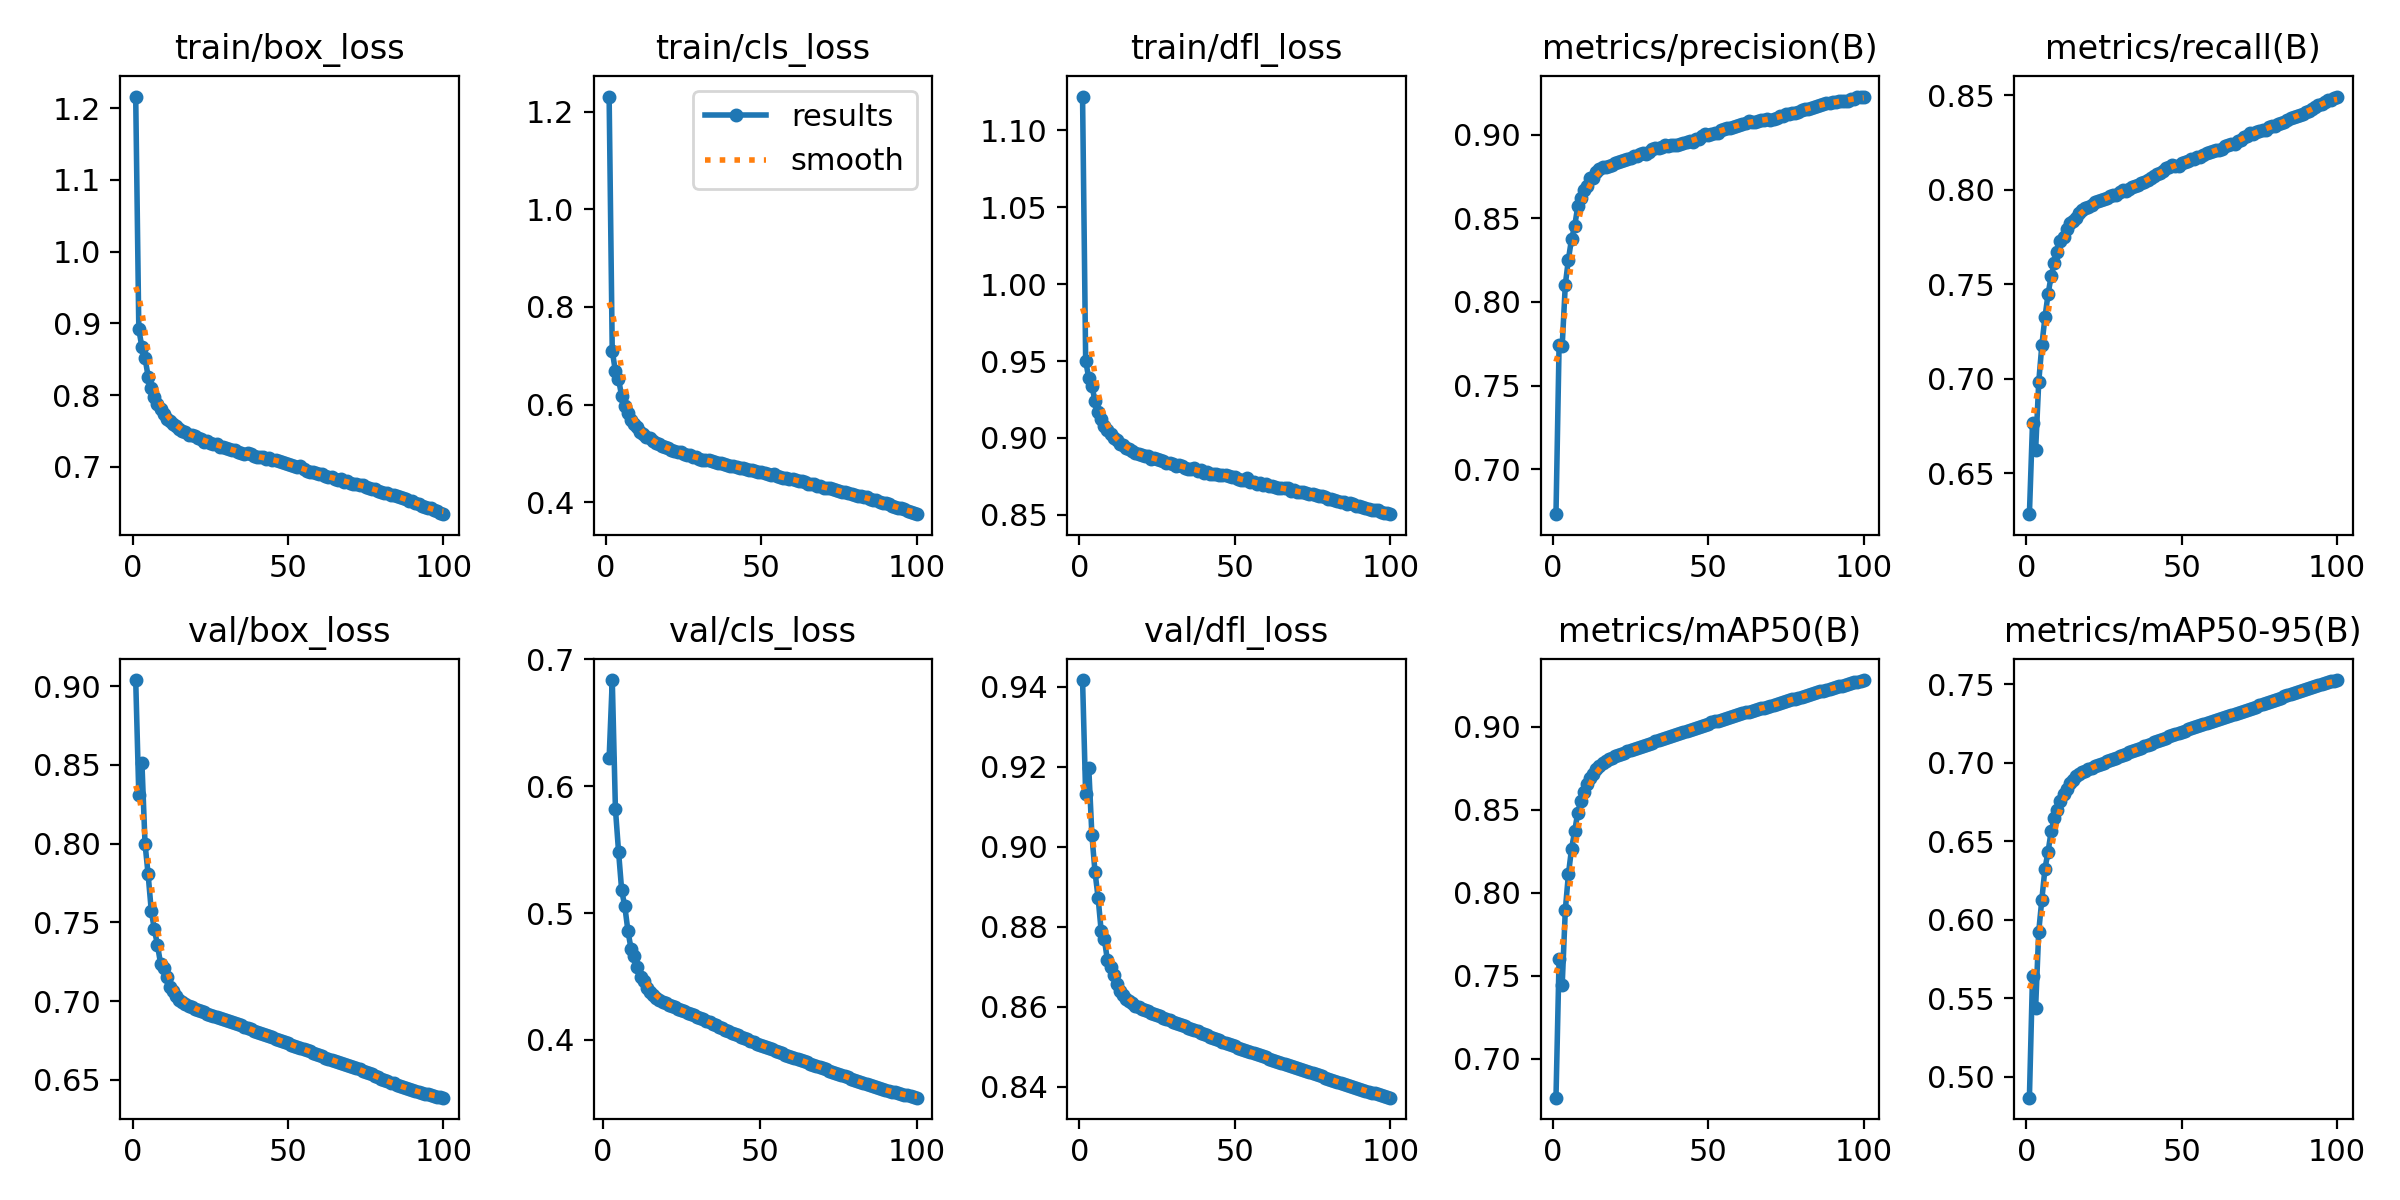

The file beside this chart, header and first rows:
epoch, time, train/box_loss, train/cls_loss, train/dfl_loss, metrics/precision(B), metrics/recall(B), metrics/mAP50(B), metrics/mAP50-95(B), val/box_loss, val/cls_loss, val/dfl_loss, lr/pg0, lr/pg1, lr/pg2
1, 1151, 1.216, 1.231, 1.122, 0.6732, 0.6285, 0.6765, 0.4866, 0.9039, inf, 0.9417, 0.07003, 0.00333, 0.00333
2, 2281, 0.8918, 0.7103, 0.9501, 0.7743, 0.6767, 0.7602, 0.5642, 0.8307, 0.6221, 0.9131, 0.03996, 0.006598, 0.006598
3, 3415, 0.8666, 0.6691, 0.9388, 0.7739, 0.6623, 0.7445, 0.5439, 0.8512, 0.6837, 0.9197, 0.009831, 0.009799, 0.009799
4, 4542, 0.8521, 0.6529, 0.9341, 0.8103, 0.6983, 0.7896, 0.5924, 0.7999, 0.5823, 0.903, 0.009703, 0.009703, 0.009703
5, 5749, 0.8256, 0.6183, 0.9239, 0.8254, 0.7178, 0.8111, 0.6128, 0.7804, 0.5485, 0.8938, 0.009604, 0.009604, 0.009604
6, 6860, 0.8099, 0.598, 0.917, 0.8376, 0.7326, 0.8265, 0.6324, 0.7575, 0.5178, 0.8873, 0.009505, 0.009505, 0.009505
7, 7974, 0.7972, 0.5822, 0.912, 0.8451, 0.7448, 0.8371, 0.6433, 0.7456, 0.5052, 0.8789, 0.009406, 0.009406, 0.009406
8, 9204, 0.7869, 0.5691, 0.9078, 0.8571, 0.7544, 0.8483, 0.6562, 0.7357, 0.4857, 0.8769, 0.009307, 0.009307, 0.009307
9, 10342, 0.7805, 0.5608, 0.905, 0.8623, 0.7612, 0.8556, 0.6646, 0.7238, 0.4715, 0.8716, 0.009208, 0.009208, 0.009208
10, 11467, 0.7741, 0.5533, 0.9024, 0.8666, 0.767, 0.861, 0.6696, 0.7213, 0.4662, 0.87, 0.009109, 0.009109, 0.009109
11, 12700, 0.767, 0.5447, 0.8998, 0.8695, 0.7732, 0.8658, 0.6759, 0.715, 0.4573, 0.8679, 0.00901, 0.00901, 0.00901
12, 13806, 0.7639, 0.5394, 0.8986, 0.8741, 0.7751, 0.869, 0.6803, 0.7092, 0.4498, 0.8656, 0.008911, 0.008911, 0.008911
13, 14913, 0.76, 0.5342, 0.8961, 0.8739, 0.7792, 0.872, 0.6835, 0.7064, 0.4463, 0.8639, 0.008812, 0.008812, 0.008812
14, 17093, 0.7575, 0.5307, 0.8955, 0.8776, 0.7822, 0.8749, 0.687, 0.7033, 0.4411, 0.8629, 0.008713, 0.008713, 0.008713
15, 18442, 0.7532, 0.5249, 0.8933, 0.8795, 0.7835, 0.8766, 0.6893, 0.701, 0.4379, 0.862, 0.008614, 0.008614, 0.008614
16, 19948, 0.7505, 0.5215, 0.8926, 0.8808, 0.7852, 0.878, 0.6912, 0.6996, 0.4352, 0.8613, 0.008515, 0.008515, 0.008515
17, 21845, 0.7484, 0.519, 0.8918, 0.8805, 0.7878, 0.8795, 0.6928, 0.6983, 0.4333, 0.8608, 0.008416, 0.008416, 0.008416
18, 23835, 0.745, 0.5147, 0.8903, 0.881, 0.7895, 0.8807, 0.694, 0.6971, 0.4315, 0.8603, 0.008317, 0.008317, 0.008317
19, 26758, 0.7441, 0.5125, 0.8897, 0.8818, 0.7905, 0.8815, 0.695, 0.6961, 0.4302, 0.8599, 0.008218, 0.008218, 0.008218
20, 30675, 0.7425, 0.5101, 0.8892, 0.8832, 0.7911, 0.8825, 0.696, 0.6952, 0.4288, 0.8595, 0.008119, 0.008119, 0.008119
21, 33284, 0.7397, 0.5075, 0.8882, 0.8835, 0.7921, 0.8832, 0.6969, 0.6945, 0.4276, 0.8591, 0.00802, 0.00802, 0.00802
22, 36052, 0.7388, 0.5057, 0.8879, 0.884, 0.7934, 0.8839, 0.6977, 0.6938, 0.4265, 0.8588, 0.007921, 0.007921, 0.007921
23, 37389, 0.7352, 0.5024, 0.8864, 0.8848, 0.7941, 0.8846, 0.6986, 0.6929, 0.4256, 0.8585, 0.007822, 0.007822, 0.007822
24, 39069, 0.7357, 0.5023, 0.887, 0.8856, 0.7946, 0.8852, 0.6993, 0.6921, 0.4247, 0.8581, 0.007723, 0.007723, 0.007723
25, 40436, 0.733, 0.4988, 0.8861, 0.8862, 0.7951, 0.8859, 0.7001, 0.6914, 0.4237, 0.8578, 0.007624, 0.007624, 0.007624
26, 42211, 0.7319, 0.4969, 0.886, 0.8871, 0.7957, 0.8866, 0.7009, 0.6908, 0.4227, 0.8576, 0.007525, 0.007525, 0.007525
27, 43621, 0.7321, 0.4969, 0.8852, 0.8871, 0.7968, 0.8872, 0.7017, 0.69, 0.4215, 0.8573, 0.007426, 0.007426, 0.007426
28, 45286, 0.7284, 0.493, 0.884, 0.8884, 0.797, 0.8879, 0.7025, 0.6893, 0.4205, 0.857, 0.007327, 0.007327, 0.007327
29, 46590, 0.7279, 0.4919, 0.8838, 0.8891, 0.7975, 0.8886, 0.7033, 0.6886, 0.4194, 0.8566, 0.007228, 0.007228, 0.007228
30, 48217, 0.7266, 0.4896, 0.8829, 0.8887, 0.7989, 0.8892, 0.704, 0.6879, 0.4183, 0.8563, 0.007129, 0.007129, 0.007129
31, 49376, 0.725, 0.4873, 0.8821, 0.8895, 0.7996, 0.8899, 0.7048, 0.6872, 0.4173, 0.856, 0.00703, 0.00703, 0.00703
32, 50689, 0.7241, 0.4866, 0.8823, 0.8911, 0.7996, 0.8905, 0.7057, 0.6866, 0.4162, 0.8557, 0.006931, 0.006931, 0.006931
33, 53952, 0.7234, 0.4862, 0.8818, 0.892, 0.8006, 0.8913, 0.7065, 0.686, 0.415, 0.8554, 0.006832, 0.006832, 0.006832
34, 55162, 0.7208, 0.4835, 0.8807, 0.8918, 0.8016, 0.892, 0.7073, 0.6852, 0.4138, 0.8551, 0.006733, 0.006733, 0.006733
35, 56286, 0.7191, 0.4819, 0.8801, 0.8925, 0.8019, 0.8926, 0.708, 0.6846, 0.4128, 0.8548, 0.006634, 0.006634, 0.006634
36, 57526, 0.7184, 0.4798, 0.8799, 0.8935, 0.8026, 0.8933, 0.7088, 0.6839, 0.4115, 0.8545, 0.006535, 0.006535, 0.006535
37, 58639, 0.7192, 0.4803, 0.8802, 0.8932, 0.8037, 0.8939, 0.7096, 0.6831, 0.4104, 0.8542, 0.006436, 0.006436, 0.006436
38, 59823, 0.7175, 0.4783, 0.8785, 0.8935, 0.8043, 0.8945, 0.7104, 0.6823, 0.4092, 0.8538, 0.006337, 0.006337, 0.006337
39, 60976, 0.7151, 0.477, 0.8789, 0.8937, 0.8054, 0.8951, 0.7112, 0.6813, 0.408, 0.8535, 0.006238, 0.006238, 0.006238
40, 62116, 0.7139, 0.4751, 0.8773, 0.894, 0.8063, 0.8957, 0.712, 0.6807, 0.4069, 0.8532, 0.006139, 0.006139, 0.006139
41, 63755, 0.7136, 0.4736, 0.8778, 0.8943, 0.8073, 0.8964, 0.7129, 0.6798, 0.4058, 0.8528, 0.00604, 0.00604, 0.00604
42, 64998, 0.7131, 0.4723, 0.8766, 0.8948, 0.8083, 0.8971, 0.7136, 0.6791, 0.4047, 0.8525, 0.005941, 0.005941, 0.005941
43, 67805, 0.711, 0.4696, 0.8768, 0.8957, 0.8089, 0.8977, 0.7144, 0.6784, 0.4037, 0.8522, 0.005842, 0.005842, 0.005842
44, 69150, 0.7121, 0.47, 0.8768, 0.8962, 0.81, 0.8984, 0.7151, 0.6778, 0.4026, 0.8519, 0.005743, 0.005743, 0.005743
45, 70844, 0.7099, 0.4675, 0.876, 0.8959, 0.8116, 0.8991, 0.7159, 0.677, 0.4016, 0.8516, 0.005644, 0.005644, 0.005644
46, 72440, 0.709, 0.4662, 0.8759, 0.8972, 0.8121, 0.8997, 0.7167, 0.6762, 0.4004, 0.8512, 0.005545, 0.005545, 0.005545
47, 73906, 0.7087, 0.4659, 0.876, 0.8972, 0.8132, 0.9003, 0.7175, 0.6754, 0.3992, 0.8509, 0.005446, 0.005446, 0.005446
48, 75221, 0.7069, 0.4646, 0.8751, 0.8991, 0.8125, 0.9008, 0.7183, 0.6746, 0.3982, 0.8506, 0.005347, 0.005347, 0.005347
49, 77026, 0.7053, 0.4629, 0.8747, 0.9002, 0.8128, 0.9014, 0.7189, 0.6739, 0.3972, 0.8504, 0.005248, 0.005248, 0.005248
50, 78708, 0.7044, 0.4616, 0.8744, 0.8996, 0.8142, 0.9021, 0.7197, 0.6732, 0.3963, 0.8501, 0.005149, 0.005149, 0.005149
51, 79867, 0.7033, 0.4598, 0.8734, 0.9006, 0.8147, 0.9027, 0.7205, 0.6724, 0.3954, 0.8498, 0.00505, 0.00505, 0.00505
52, 80973, 0.7018, 0.4581, 0.8727, 0.901, 0.8154, 0.9033, 0.7211, 0.6718, 0.3944, 0.8495, 0.004951, 0.004951, 0.004951
53, 82088, 0.7, 0.4561, 0.8725, 0.9012, 0.8163, 0.9039, 0.7219, 0.671, 0.3935, 0.8492, 0.004852, 0.004852, 0.004852
54, 83198, 0.7005, 0.4574, 0.8738, 0.9025, 0.8165, 0.9044, 0.7226, 0.6703, 0.3925, 0.849, 0.004753, 0.004753, 0.004753
55, 84489, 0.6965, 0.4531, 0.8713, 0.9032, 0.8172, 0.905, 0.7232, 0.6696, 0.3914, 0.8487, 0.004654, 0.004654, 0.004654
56, 85602, 0.6946, 0.4511, 0.8711, 0.9037, 0.8175, 0.9055, 0.7239, 0.6688, 0.3903, 0.8484, 0.004555, 0.004555, 0.004555
57, 86715, 0.6927, 0.4496, 0.87, 0.9041, 0.8185, 0.9062, 0.7245, 0.668, 0.3893, 0.8482, 0.004456, 0.004456, 0.004456
58, 88143, 0.6928, 0.4506, 0.8707, 0.9046, 0.8195, 0.9067, 0.7252, 0.6673, 0.3885, 0.8479, 0.004357, 0.004357, 0.004357
59, 89245, 0.691, 0.448, 0.8697, 0.9052, 0.8201, 0.9072, 0.7258, 0.6666, 0.3876, 0.8476, 0.004258, 0.004258, 0.004258
60, 90346, 0.6906, 0.4476, 0.8698, 0.9058, 0.8204, 0.9077, 0.7265, 0.6659, 0.3867, 0.8473, 0.004159, 0.004159, 0.004159
... 40 more rows
